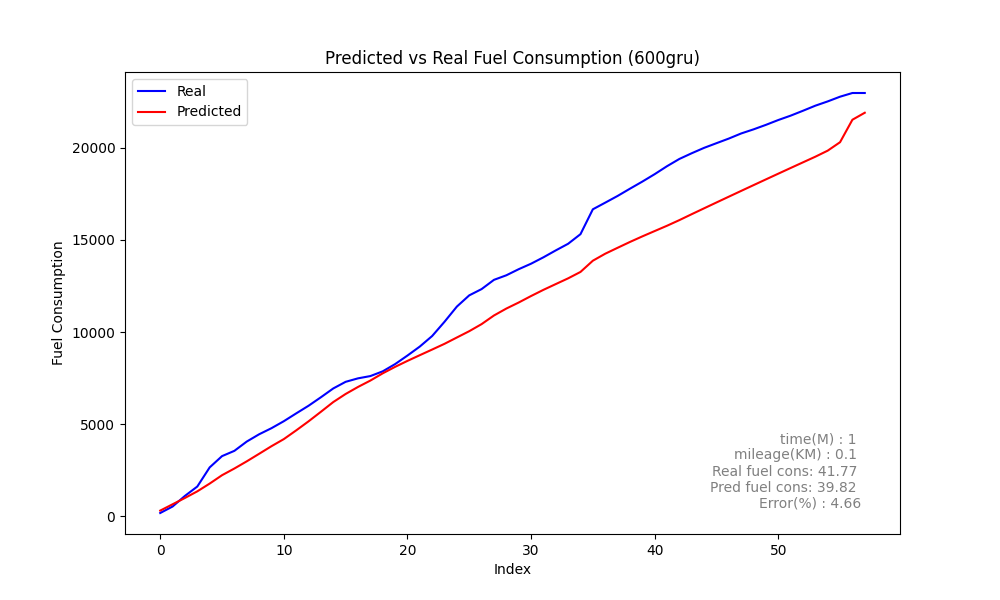

Source data for this figure (header and first rows):
Speed, Actual, Predicted_sum, Predicted, rate, MAE, MSE, MAPE
0, 189.7, 320, 320, 189.7, 144.9, 55499, 38.68
0, 541.3, 662.4, 342.4, 351.5, 144.9, 55499, 38.68
0, 1118, 1006, 343.7, 576.7, 144.9, 55499, 38.68
0, 1626, 1365, 358.5, 507.5, 144.9, 55499, 38.68
0, 2663, 1785, 420.7, 1038, 144.9, 55499, 38.68
1, 3275, 2240, 454.5, 612, 144.9, 55499, 38.68
3, 3562, 2603, 363.6, 286.4, 144.9, 55499, 38.68
4, 4065, 2992, 388.4, 503.5, 144.9, 55499, 38.68
5, 4460, 3401, 409.1, 394.5, 144.9, 55499, 38.68
6, 4790, 3813, 412.5, 330.8, 144.9, 55499, 38.68
7, 5170, 4199, 385.4, 379.4, 144.9, 55499, 38.68
7, 5593, 4671, 472.6, 423.4, 144.9, 55499, 38.68
8, 6008, 5162, 491, 414.5, 144.9, 55499, 38.68
9, 6469, 5681, 518.5, 461.2, 144.9, 55499, 38.68
10, 6947, 6208, 527.3, 477.7, 144.9, 55499, 38.68
11, 7306, 6647, 438.4, 359.3, 144.9, 55499, 38.68
11, 7494, 7027, 380.5, 188.4, 144.9, 55499, 38.68
10, 7618, 7374, 346.6, 123.4, 144.9, 55499, 38.68
8, 7874, 7766, 392.5, 256.6, 144.9, 55499, 38.68
8, 8266, 8117, 350.7, 391.6, 144.9, 55499, 38.68
7, 8731, 8441, 324.3, 464.7, 144.9, 55499, 38.68
5, 9219, 8751, 309.6, 488.1, 144.9, 55499, 38.68
1, 9791, 9057, 306.3, 572, 144.9, 55499, 38.68
0, 10564, 9368, 310.6, 772.9, 144.9, 55499, 38.68
0, 11388, 9711, 343.3, 824.6, 144.9, 55499, 38.68
1, 11996, 10053, 341.6, 608, 144.9, 55499, 38.68
2, 12337, 10437, 383.9, 340.7, 144.9, 55499, 38.68
3, 12838, 10904, 467.9, 501.0, 144.9, 55499, 38.68
5, 13085, 11280, 375.7, 246.8, 144.9, 55499, 38.68
6, 13415, 11608, 327.7, 330.6, 144.9, 55499, 38.68
5, 13713, 11960, 351.7, 297.9, 144.9, 55499, 38.68
5, 14060, 12295, 335.6, 346.5, 144.9, 55499, 38.68
5, 14435, 12608, 313, 375.5, 144.9, 55499, 38.68
3, 14795, 12919, 311.2, 359.6, 144.9, 55499, 38.68
3, 15316, 13267, 347.5, 521.1, 144.9, 55499, 38.68
2, 16665, 13876, 608.9, 1349, 144.9, 55499, 38.68
5, 17025, 14255, 379.2, 359.5, 144.9, 55499, 38.68
6, 17388, 14576, 320.7, 363.6, 144.9, 55499, 38.68
5, 17782, 14893, 317.2, 393.9, 144.9, 55499, 38.68
4, 18166, 15194, 301.5, 384.3, 144.9, 55499, 38.68
3, 18570, 15484, 289.9, 403.9, 144.9, 55499, 38.68
2, 19003, 15772, 288.1, 432.8, 144.9, 55499, 38.68
1, 19396, 16078, 305.6, 393.4, 144.9, 55499, 38.68
0, 19706, 16400, 322.3, 309.7, 144.9, 55499, 38.68
0, 19998, 16718, 317.7, 292.0, 144.9, 55499, 38.68
0, 20251, 17035, 316.4, 253.1, 144.9, 55499, 38.68
0, 20502, 17349, 314.9, 251.1, 144.9, 55499, 38.68
0, 20779, 17663, 313.6, 276.9, 144.9, 55499, 38.68
0, 21001, 17976, 312.5, 222.2, 144.9, 55499, 38.68
0, 21245, 18287, 311.3, 243.8, 144.9, 55499, 38.68
0, 21507, 18597, 309.9, 262.2, 144.9, 55499, 38.68
0, 21745, 18905, 308.5, 237.1, 144.9, 55499, 38.68
0, 22011, 19212, 306.7, 266.2, 144.9, 55499, 38.68
0, 22286, 19518, 306.2, 275.1, 144.9, 55499, 38.68
0, 22518, 19846, 328.1, 231.9, 144.9, 55499, 38.68
0, 22774, 20305, 458.5, 255.9, 144.9, 55499, 38.68
0, 22974, 21524, 1219, 200.5, 144.9, 55499, 38.68
6, 22974, 21903, 379.2, 0.0, 144.9, 55499, 38.68
